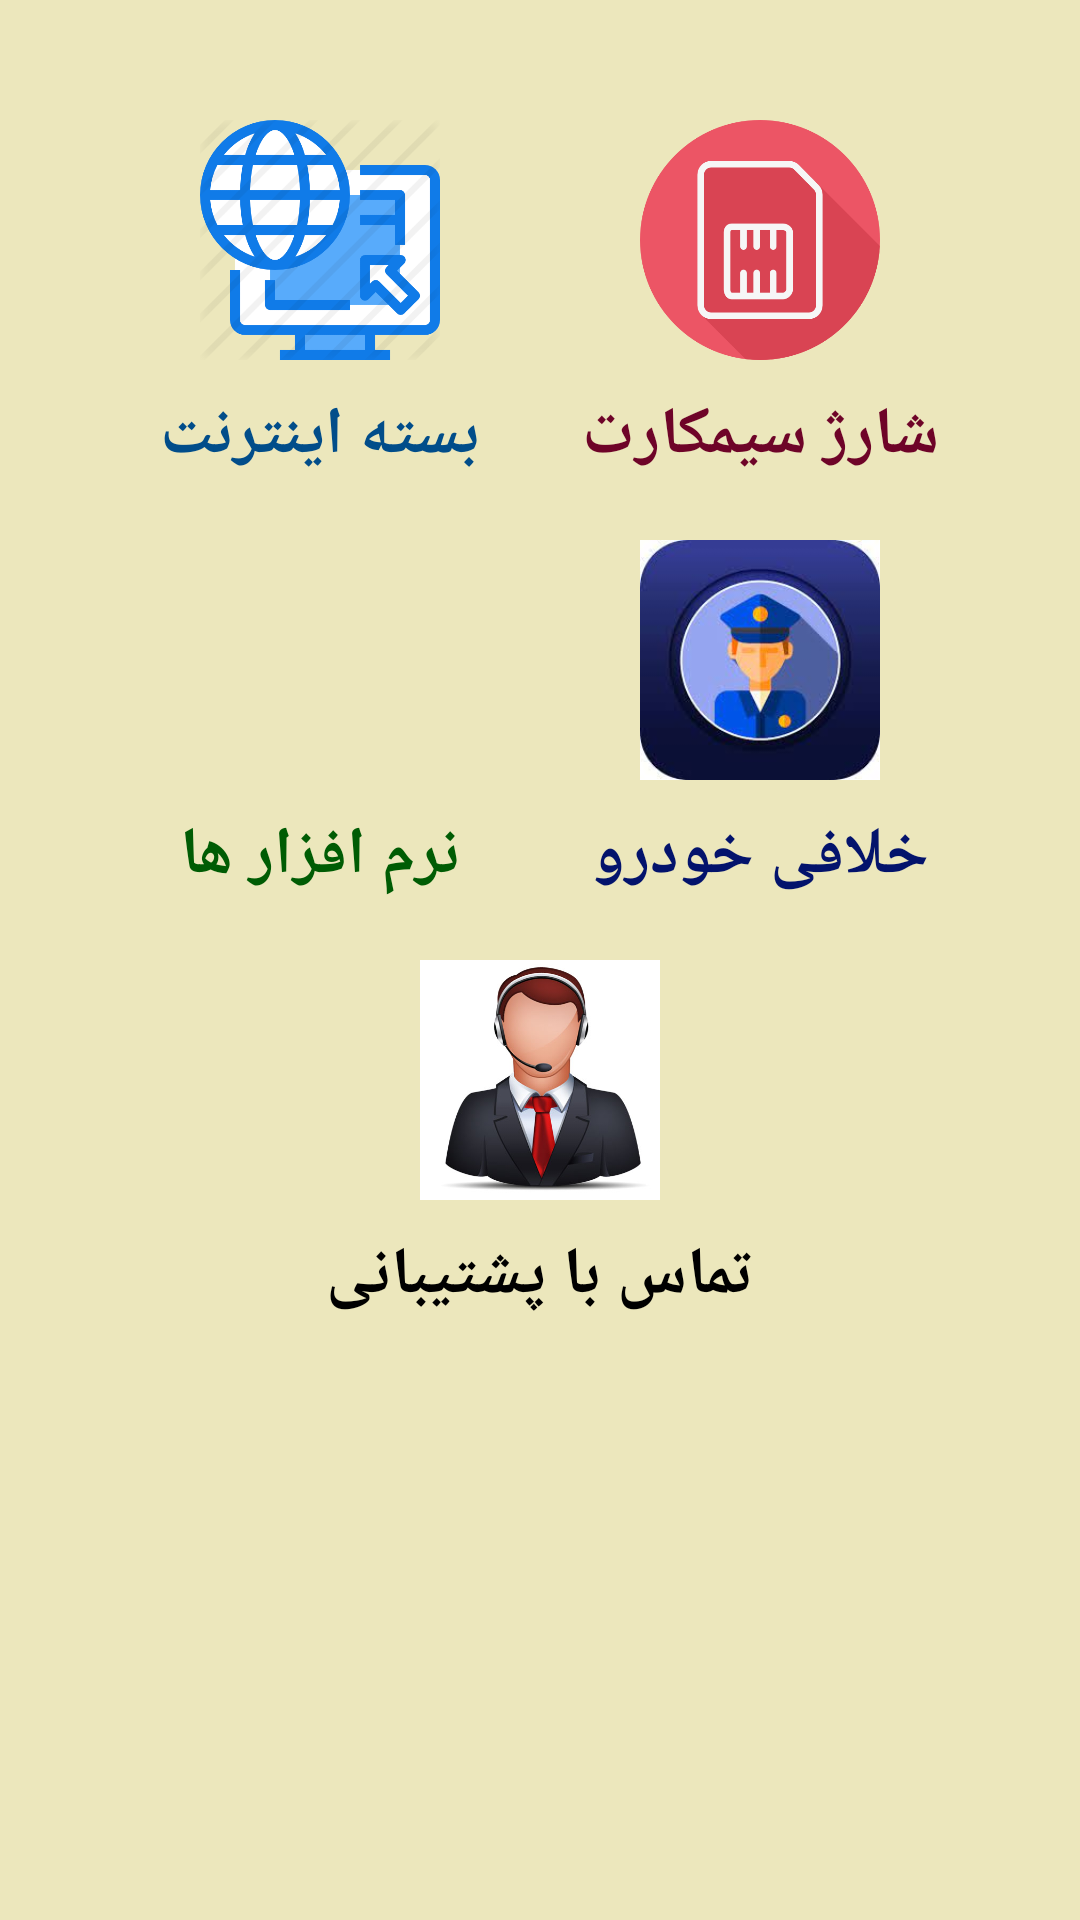

Reconstruct the res/layout file that produces this screen, plus the resources it refers to.
<!-- AndroidManifest.xml: application theme Theme.MidTerm -->
<!-- res/layout/activity_main.xml -->
<?xml version="1.0" encoding="utf-8"?>
<androidx.constraintlayout.widget.ConstraintLayout xmlns:android="http://schemas.android.com/apk/res/android"
    xmlns:app="http://schemas.android.com/apk/res-auto"
    xmlns:tools="http://schemas.android.com/tools"
    android:layout_width="match_parent"
    android:layout_height="match_parent"
    android:background="#ECE7BC"
    tools:context=".MainActivity">

    <ImageButton
        android:id="@+id/btn_baste"
        android:layout_width="80dp"
        android:layout_height="80dp"
        android:layout_marginTop="40dp"
        android:background="@drawable/ic_baste"
        app:layout_constraintLeft_toLeftOf="parent"
        app:layout_constraintRight_toLeftOf="@id/btn_charge"
        app:layout_constraintTop_toTopOf="parent" />

    <TextView
        android:id="@+id/tv_baste"
        android:layout_width="wrap_content"
        android:layout_height="wrap_content"
        android:layout_marginTop="10dp"
        android:text="بسته اینترنت"
        android:textColor="#014D8A"
        android:textSize="22sp"
        android:textStyle="bold"
        app:layout_constraintLeft_toLeftOf="@id/btn_baste"
        app:layout_constraintRight_toRightOf="@id/btn_baste"
        app:layout_constraintTop_toBottomOf="@id/btn_baste" />

    <ImageButton
        android:id="@+id/btn_charge"
        android:layout_width="80dp"
        android:layout_height="80dp"
        android:background="@drawable/ic_charge"
        app:layout_constraintBottom_toBottomOf="@id/btn_baste"
        app:layout_constraintLeft_toRightOf="@id/btn_baste"
        app:layout_constraintRight_toRightOf="parent"
        app:layout_constraintTop_toTopOf="@id/btn_baste" />

    <TextView
        android:layout_width="wrap_content"
        android:layout_height="wrap_content"
        android:layout_marginTop="10dp"
        android:text="شارژ سیمکارت"
        android:textColor="#6E0428"
        android:textSize="22sp"
        android:textStyle="bold"
        app:layout_constraintLeft_toLeftOf="@id/btn_charge"
        app:layout_constraintRight_toRightOf="@id/btn_charge"
        app:layout_constraintTop_toBottomOf="@id/btn_charge" />

    <ImageButton
        android:id="@+id/btn_software"
        android:layout_width="80dp"
        android:layout_height="80dp"
        android:layout_marginTop="20dp"
        android:background="@drawable/ic_software"
        app:layout_constraintLeft_toLeftOf="parent"
        app:layout_constraintRight_toLeftOf="@id/btn_charge"
        app:layout_constraintTop_toBottomOf="@id/tv_baste" />

    <TextView
        android:id="@+id/tv_sofware"
        android:layout_width="wrap_content"
        android:layout_height="wrap_content"
        android:layout_marginTop="10dp"
        android:text="نرم افزار ها"
        android:textColor="#005C04"
        android:textSize="22sp"
        android:textStyle="bold"
        app:layout_constraintLeft_toLeftOf="@id/btn_software"
        app:layout_constraintRight_toRightOf="@id/btn_software"
        app:layout_constraintTop_toBottomOf="@id/btn_software" />

    <ImageButton
        android:id="@+id/btn_khalafi"
        android:layout_width="80dp"
        android:layout_height="80dp"
        android:background="@drawable/ic_khalafi"
        app:layout_constraintBottom_toBottomOf="@id/btn_software"
        app:layout_constraintLeft_toRightOf="@id/btn_software"
        app:layout_constraintRight_toRightOf="parent"
        app:layout_constraintTop_toTopOf="@id/btn_software" />

    <TextView
        android:id="@+id/tv_khalafi"
        android:layout_width="wrap_content"
        android:layout_height="wrap_content"
        android:layout_marginTop="10dp"
        android:text="خلافی خودرو"
        android:textColor="#03136C"
        android:textSize="22sp"
        android:textStyle="bold"
        app:layout_constraintLeft_toLeftOf="@id/btn_khalafi"
        app:layout_constraintRight_toRightOf="@id/btn_khalafi"
        app:layout_constraintTop_toBottomOf="@id/btn_khalafi" />

    <ImageButton
        android:id="@+id/btn_support"
        android:layout_width="80dp"
        android:layout_height="80dp"
        android:layout_marginTop="20dp"
        android:background="@drawable/ic_support"
        app:layout_constraintLeft_toLeftOf="parent"
        app:layout_constraintRight_toRightOf="parent"
        app:layout_constraintTop_toBottomOf="@id/tv_khalafi" />

    <TextView
        android:layout_width="wrap_content"
        android:layout_height="wrap_content"
        android:layout_marginTop="10dp"
        android:text="تماس با پشتیبانی"
        android:textColor="#000000"
        android:textSize="22sp"
        android:textStyle="bold"
        app:layout_constraintLeft_toLeftOf="@id/btn_support"
        app:layout_constraintRight_toRightOf="@id/btn_support"
        app:layout_constraintTop_toBottomOf="@id/btn_support" />

</androidx.constraintlayout.widget.ConstraintLayout>
<!-- resources referenced by this layout -->
<resources>
  <!-- drawable ic_baste: png bitmap (drawable-v24, 39641 bytes) -->
  <!-- drawable ic_charge: png bitmap (drawable-v24, 14780 bytes) -->
  <!-- drawable ic_khalafi: jpg bitmap (drawable-v24, 6433 bytes) -->
  <!-- drawable ic_support: jpg bitmap (drawable-v24, 23114 bytes) -->
  <style name="Theme.MidTerm" parent="Theme.MaterialComponents.DayNight.DarkActionBar">
          
          <item name="colorPrimary">#9E8E00</item>
          <item name="colorPrimaryVariant">#423B01</item>
          <item name="colorOnPrimary">@color/white</item>
          
          <item name="colorSecondary">@color/teal_200</item>
          <item name="colorSecondaryVariant">@color/teal_700</item>
          <item name="colorOnSecondary">@color/black</item>
          
          <item name="android:statusBarColor" tools:targetApi="l">?attr/colorPrimaryVariant</item>
          
      </style>
  <!-- not gathered from this repository: default colours our renderer supplied (Android Studio template values) -->
  <color name="teal_200">#FF03DAC5</color>
  <color name="teal_700">#FF018786</color>
  <color name="black">#FF000000</color>
  <color name="white">#FFFFFFFF</color>
</resources>
